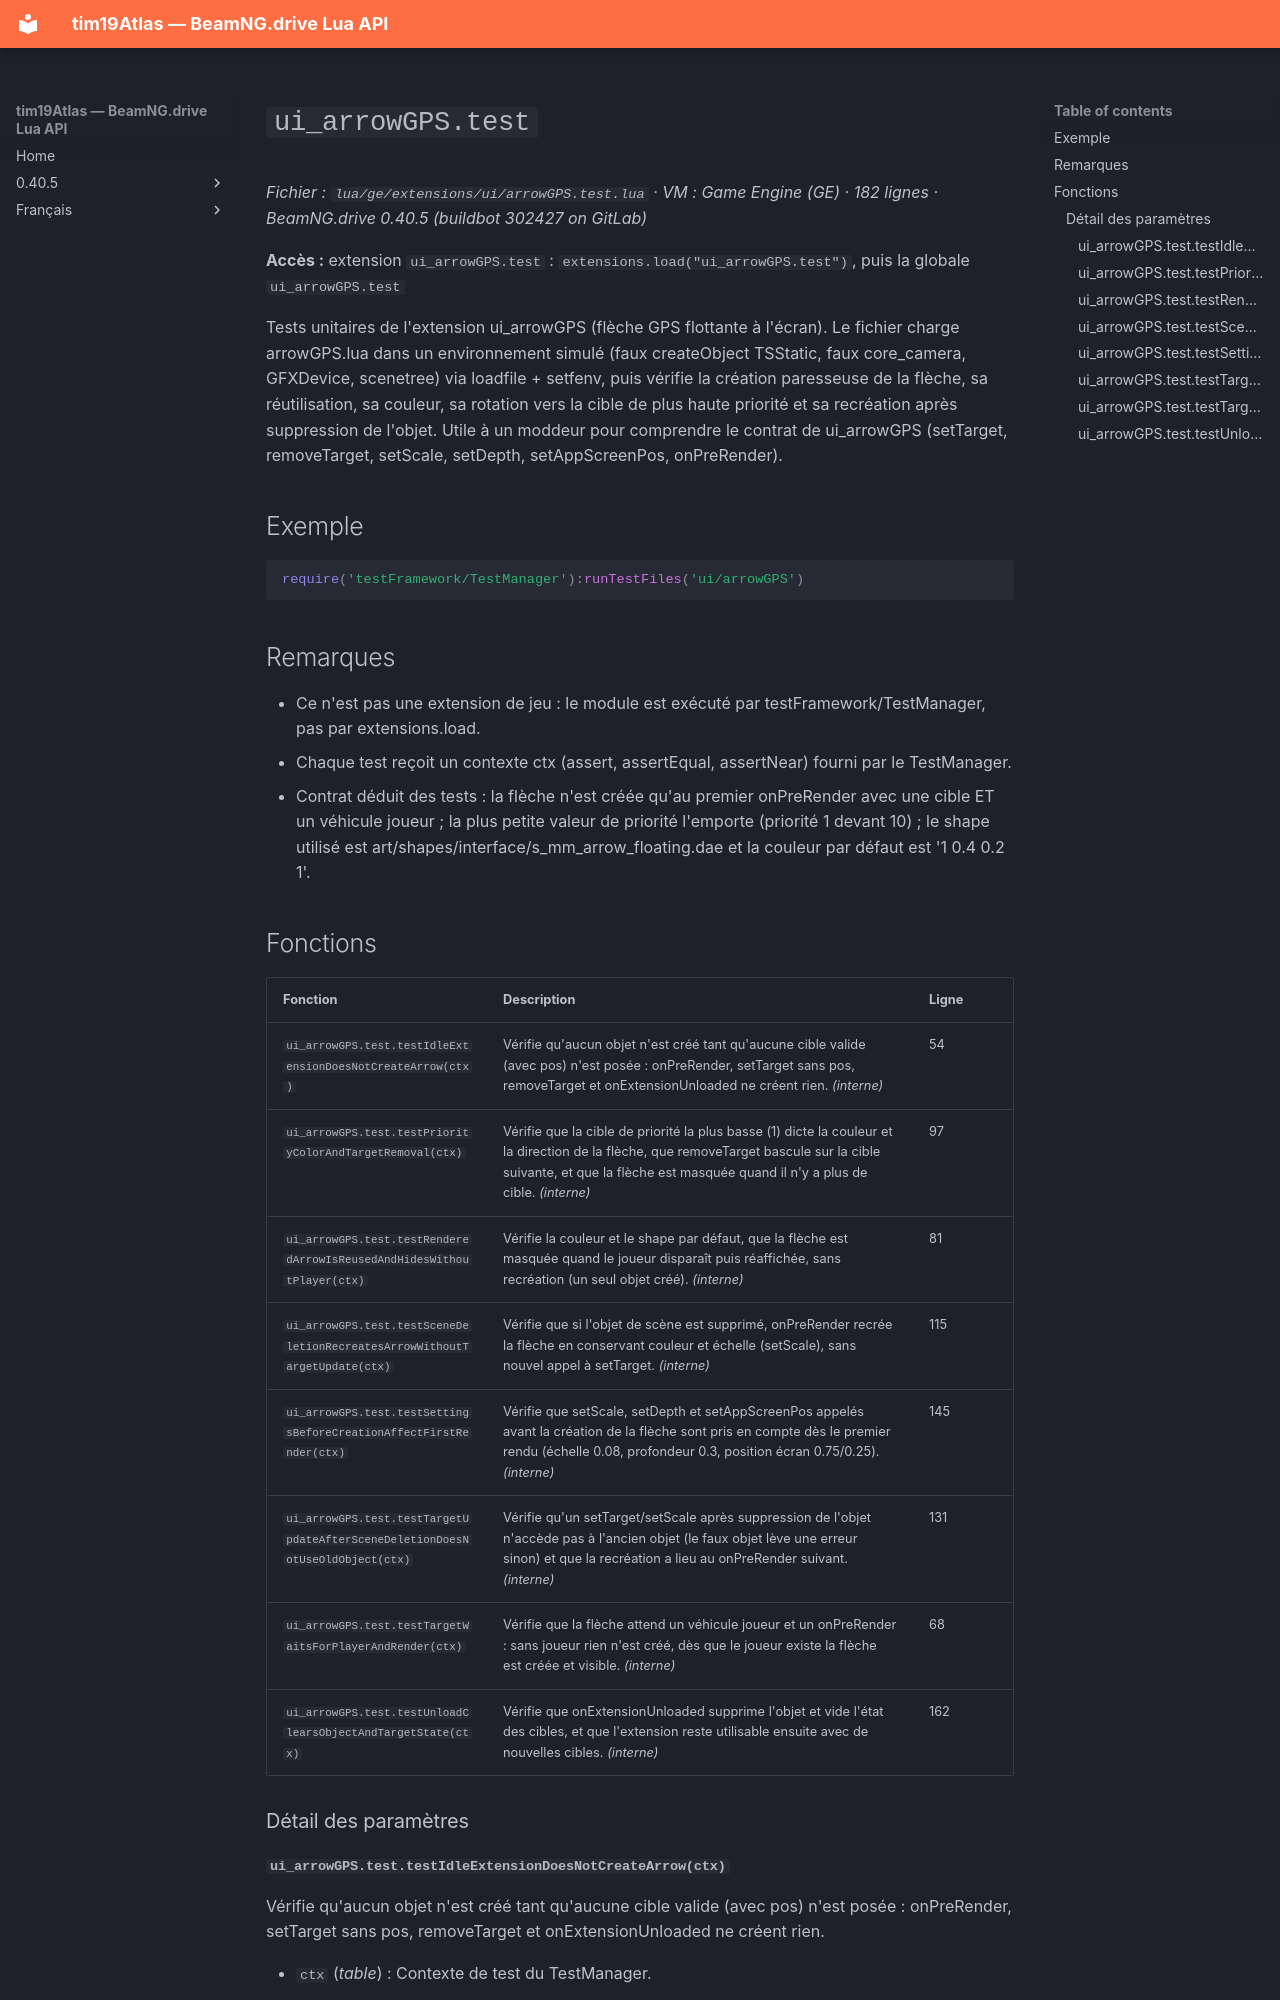

repository: Tim0219800/beamng-lua-atlas · page: fr/0.40.5/ge/extensions/ui/arrowGPS.test.html · generator: mkdocs

# `ui_arrowGPS.test`

*Fichier : `lua/ge/extensions/ui/arrowGPS.test.lua` · VM : Game Engine (GE) · 182 lignes · BeamNG.drive 0.40.5 (buildbot 302427 on GitLab)*

**Accès :** extension `ui_arrowGPS.test` : `extensions.load("ui_arrowGPS.test")`, puis la globale `ui_arrowGPS.test`

Tests unitaires de l'extension ui_arrowGPS (flèche GPS flottante à l'écran). Le fichier charge arrowGPS.lua dans un environnement simulé (faux createObject TSStatic, faux core_camera, GFXDevice, scenetree) via loadfile + setfenv, puis vérifie la création paresseuse de la flèche, sa réutilisation, sa couleur, sa rotation vers la cible de plus haute priorité et sa recréation après suppression de l'objet. Utile à un moddeur pour comprendre le contrat de ui_arrowGPS (setTarget, removeTarget, setScale, setDepth, setAppScreenPos, onPreRender).

## Exemple

```lua
require('testFramework/TestManager'):runTestFiles('ui/arrowGPS')
```

## Remarques

- Ce n'est pas une extension de jeu : le module est exécuté par testFramework/TestManager, pas par extensions.load.
- Chaque test reçoit un contexte ctx (assert, assertEqual, assertNear) fourni par le TestManager.
- Contrat déduit des tests : la flèche n'est créée qu'au premier onPreRender avec une cible ET un véhicule joueur ; la plus petite valeur de priorité l'emporte (priorité 1 devant 10) ; le shape utilisé est art/shapes/interface/s_mm_arrow_floating.dae et la couleur par défaut est '1 0.4 0.2 1'.

## Fonctions

| Fonction | Description | Ligne |
|---|---|---|
| `ui_arrowGPS.test.testIdleExtensionDoesNotCreateArrow(ctx)` | Vérifie qu'aucun objet n'est créé tant qu'aucune cible valide (avec pos) n'est posée : onPreRender, setTarget sans pos, removeTarget et onExtensionUnloaded ne créent rien. *(interne)* | 54 |
| `ui_arrowGPS.test.testPriorityColorAndTargetRemoval(ctx)` | Vérifie que la cible de priorité la plus basse (1) dicte la couleur et la direction de la flèche, que removeTarget bascule sur la cible suivante, et que la flèche est masquée quand il n'y a plus de cible. *(interne)* | 97 |
| `ui_arrowGPS.test.testRenderedArrowIsReusedAndHidesWithoutPlayer(ctx)` | Vérifie la couleur et le shape par défaut, que la flèche est masquée quand le joueur disparaît puis réaffichée, sans recréation (un seul objet créé). *(interne)* | 81 |
| `ui_arrowGPS.test.testSceneDeletionRecreatesArrowWithoutTargetUpdate(ctx)` | Vérifie que si l'objet de scène est supprimé, onPreRender recrée la flèche en conservant couleur et échelle (setScale), sans nouvel appel à setTarget. *(interne)* | 115 |
| `ui_arrowGPS.test.testSettingsBeforeCreationAffectFirstRender(ctx)` | Vérifie que setScale, setDepth et setAppScreenPos appelés avant la création de la flèche sont pris en compte dès le premier rendu (échelle 0.08, profondeur 0.3, position écran 0.75/0.25). *(interne)* | 145 |
| `ui_arrowGPS.test.testTargetUpdateAfterSceneDeletionDoesNotUseOldObject(ctx)` | Vérifie qu'un setTarget/setScale après suppression de l'objet n'accède pas à l'ancien objet (le faux objet lève une erreur sinon) et que la recréation a lieu au onPreRender suivant. *(interne)* | 131 |
| `ui_arrowGPS.test.testTargetWaitsForPlayerAndRender(ctx)` | Vérifie que la flèche attend un véhicule joueur et un onPreRender : sans joueur rien n'est créé, dès que le joueur existe la flèche est créée et visible. *(interne)* | 68 |
| `ui_arrowGPS.test.testUnloadClearsObjectAndTargetState(ctx)` | Vérifie que onExtensionUnloaded supprime l'objet et vide l'état des cibles, et que l'extension reste utilisable ensuite avec de nouvelles cibles. *(interne)* | 162 |

### Détail des paramètres
